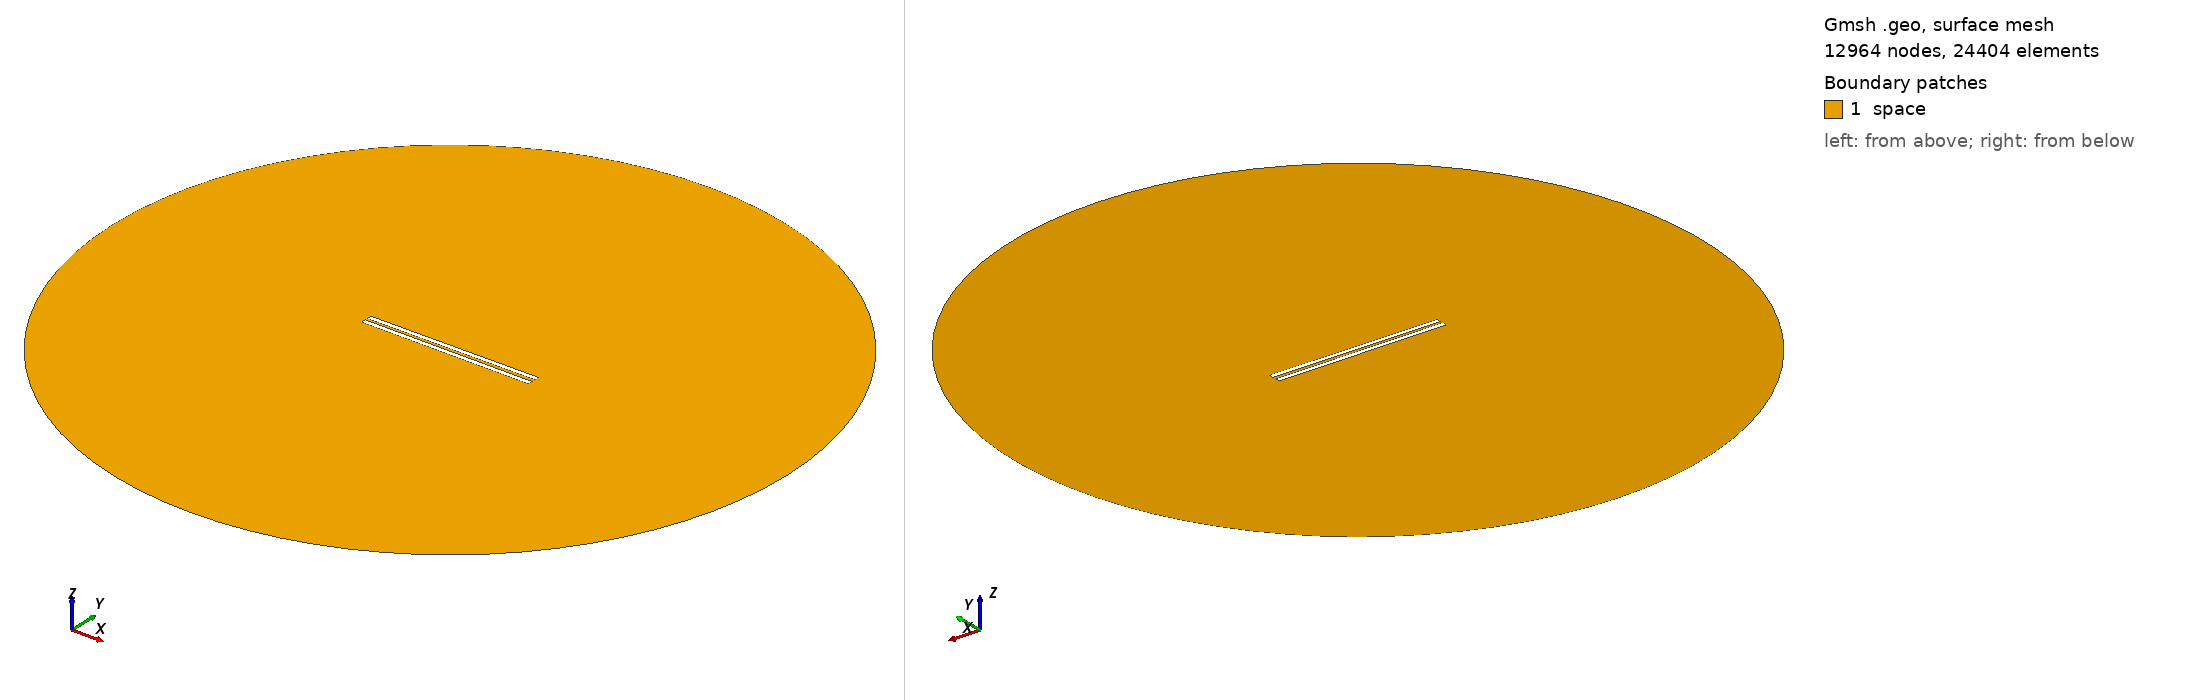

Gmsh geometry script, surface-meshed: 12964 nodes, 24404 surface elements. Boundary patches (legend numbers): 1 space. Left view from above one corner, right view from below the opposite corner. Legend entries are the model's physical surfaces. The drawing asked Gmsh for element sizes between 1% and 20% of the model's largest extent; the script's own settings can give other sizes.

=== 834.geo (drawn) ===
// Set the geometry kernel
SetFactory("OpenCASCADE");

//---------------------------------------
// Rectangles
//---------------------------------------

// Rectangle 1 (top)
Point(1) = {-49.455555555555556, 0.9166666666666666, 0, 1.0};
Point(2) = {49.455555555555556, 0.9166666666666666, 0, 1.0};
Point(3) = {49.455555555555556, 3.8277777777777784, 0, 1.0};
Point(4) = {-49.455555555555556, 3.8277777777777784, 0, 1.0};

Line(1) = {1, 2};
Line(2) = {2, 3};
Line(3) = {3, 4};
Line(4) = {4, 1};

Line Loop(1) = {1, 2, 3, 4};
Plane Surface(1) = {1};

Rotate { {0, 0, 1}, {0,  0.9166666666666666,  0}, 0.006 } {
  Surface{1};
}

// Rectangle 2 (bottom)
Point(5) = {-49.455555555555556, -0.9166666666666666, 0, 1.0};
Point(6) = {49.455555555555556, -0.9166666666666666, 0, 1.0};
Point(7) = {49.455555555555556, -3.8277777777777784, 0, 1.0};
Point(8) = {-49.455555555555556, -3.8277777777777784, 0, 1.0};

Line(5) = {5, 6};
Line(6) = {6, 7};
Line(7) = {7, 8};
Line(8) = {8, 5};

Line Loop(2) = {5, 6, 7, 8};
Plane Surface(2) = {2}; 


//---------------------------------------
// Circle
//---------------------------------------

// Define points
Point(9) = {0, 0, 0};        // Center
Point(10) = {200, 0, 0};     // Start point
Point(11) = {0, 200, 0};     // 90 degrees
Point(12) = {-200, 0, 0};    // 180 degrees
Point(13) = {0, -200, 0};    // 270 degrees

// Define circle arcs (each needs start, center, end)
Circle(9) = {10, 9, 11};
Circle(10) = {11, 9, 12};
Circle(11) = {12, 9, 13};
Circle(12) = {13, 9, 10};

// Define curve loop and surface if needed
Curve Loop(3) = {9, 10, 11, 12};
Surface(3) = {3};

// Subtract Rectangles from Circle
BooleanDifference{ Surface{3}; Delete; }{ Surface{1}; Surface{2}; Delete; }

//---------------------------------------
// Transfinite Lines and Surface
//---------------------------------------
r = 7;
Transfinite Line {1, 3} = 50*r Using Progression 1;
Transfinite Line {2, 4} = 2*r Using Progression 1;
Transfinite Line {5, 7} = 50*r Using Progression 1;
Transfinite Line {6, 8} = 2*r Using Progression 1;
Transfinite Line {9, 10, 11, 12} = 20 Using Progression 1;

//---------------------------------------
// Define Physical Groups
//---------------------------------------                

//--- Physical Curves
// Physical groups for boundaries
Physical Line("force_segment", 10) = {1};
Physical Line("upper_plate", 11) = {2, 3, 4};
Physical Line("lower_plate", 12) = {5, 6, 7, 8};
Physical Line("boundary", 20) = {9, 10, 11, 12};

//--- Physical Surfaces
Physical Surface("space", 30) = {3};

//---------------------------------------
// 6. Generate the Mesh
//---------------------------------------
Mesh 2;  // 2D mesh generation
